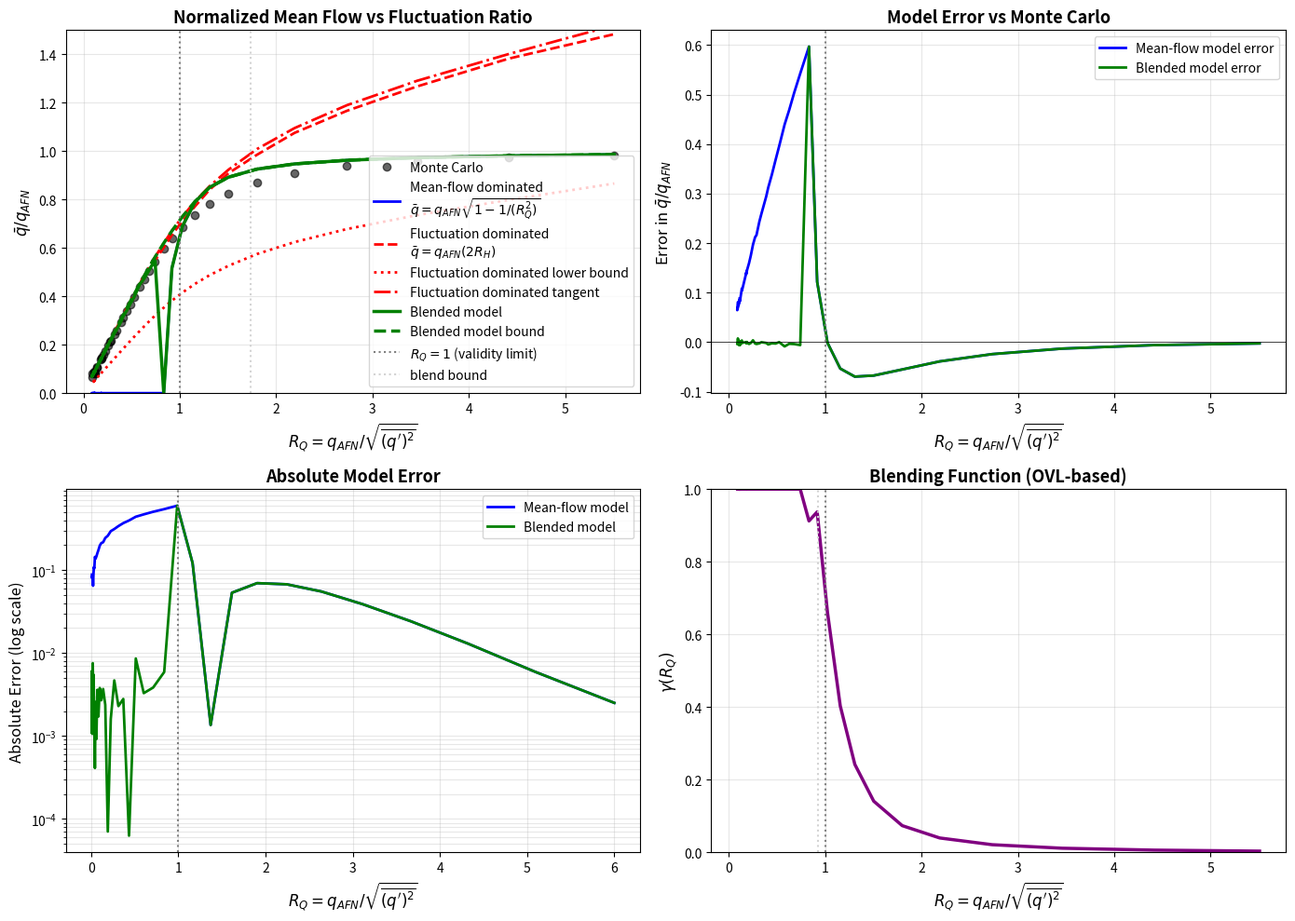

This chart was generated by the following Python code:
import numpy as np
import matplotlib.pyplot as plt
from scipy.stats import norm

# Constants
C_d = 0.611  # Discharge coefficient
A = 10      # Area (m^2)
rho = 1.2    # Air density (kg/m^3)
HPressure = True  # Set to True to use pressure-based H definition
QPressure = True  # Set to True to use pressure-based Q definition
randomPressure = True  # Set to True to sample pressure, False to sample flow
H_mean_type='harmonic'  # 'harmonic', 'geometric', 'arithmetic', or 'quadratic' mean for H calculation

def q_AFN(Delta_p_mean):
    """Airflow network prediction"""
    return C_d * A * np.sqrt(2 * np.abs(Delta_p_mean) / rho)

def q_instantaneous(Delta_p):
    """Instantaneous flow from orifice equation"""
    return np.sign(Delta_p) * C_d * A * np.sqrt(2 * np.abs(Delta_p) / rho)

def p_instantaneous(q):
    """Instantaneous pressure from flow"""
    return np.sign(q) * (q / (C_d * A))**2 * (rho / 2)

def monte_carlo_average_pressure(Delta_p_mean, Delta_p_std, n_samples=100000):
    """
    Monte Carlo simulation of average flow
    
    Parameters:
    -----------
    Delta_p_mean : float
        Mean pressure difference (Pa)
    Delta_p_std : float
        Standard deviation of pressure fluctuations (Pa)
        """

    # Sample pressure from normal  distribution
    Delta_p_samples = np.random.normal(Delta_p_mean, Delta_p_std, n_samples)
    
    # Calculate instantaneous flows
    q_samples = q_instantaneous(Delta_p_samples)
    return q_samples, Delta_p_samples

def monte_carlo_average_flow(q_mean, q_std, n_samples=100000):
    # Sample flow from normal distribution
    q_samples = np.random.normal(q_mean, q_std, n_samples)
    
    # Calculate instantaneous pressures
    Delta_p_samples = p_instantaneous(q_samples)
    return q_samples, Delta_p_samples

def harmonic_mean(x):
    return 1/np.mean(x**(-1))

def geometric_mean(x):
    return np.exp(np.mean(np.log(x)))

def calculate_statistics(q_samples, Delta_p_samples, H_mean_type='harmonic'):
    # Calculate statistics
    q_mean = np.mean(q_samples)
    q_prime = q_samples - q_mean
    q_prime_rms = np.sqrt(np.mean(q_prime**2))
    q_prime_H = np.abs(q_prime)

    Delta_p_mean = np.mean(Delta_p_samples)
    Delta_p_prime = Delta_p_samples - Delta_p_mean
    Delta_p_prime_rms = np.sqrt(np.mean(Delta_p_prime**2))
    Delta_p_prime_H = np.sqrt(np.abs(Delta_p_prime))

    if H_mean_type == 'harmonic':
        q_prime_H_mean = harmonic_mean(q_prime_H)  # Harmonic mean of |q'|
        Delta_p_prime_H_mean = harmonic_mean(Delta_p_prime_H)  # Harmonic mean of sqrt(|Δp'|)^-1
    elif H_mean_type == 'geometric':
        q_prime_H_mean = geometric_mean(q_prime_H)  # Geometric mean of |q'|
        Delta_p_prime_H_mean = geometric_mean(Delta_p_prime_H)  # Geometric mean of sqrt(|Δp'|)^-1
    elif H_mean_type == 'arithmetic':
        q_prime_H_mean = np.mean(q_prime_H)  # Arithmetic mean of |q'|
        Delta_p_prime_H_mean = np.mean(Delta_p_prime_H)  # Arithmetic mean of sqrt(|Δp'|)^-1
    elif H_mean_type == 'quadratic':
        q_prime_H_mean = np.sqrt(np.mean(q_prime_H**2))  # Quadratic mean of |q'|
        Delta_p_prime_H_mean = np.sqrt(np.mean(Delta_p_prime_H**2))  # Quadratic mean of sqrt(|Δp'|)^-1
    
    return q_mean, q_prime_rms, q_prime_H_mean, Delta_p_mean, Delta_p_prime_rms, Delta_p_prime_H_mean
    

def analytical_mean_flow_dominated(q_afn, Rq):
    if Rq < 1.0:
        return 0.0
    return q_afn * np.sqrt(1 - 1/Rq**2)

def analytical_fluctuation_dominated(q_afn, Rh):
    return q_afn * Rh / 2

def gamma_blend_poly(x, blend_bound=1):
    if x >= blend_bound:
        return (3*(x*blend_bound)**-4 - 2*(x*blend_bound)**-6)  # Smooth blending function that transitions from 0 to 1 as x goes from 0 to 1
    else:
        return 1.0
    
def gamma_cutoff(x, blend_bound=1):
    return 1.0 if x >= blend_bound else 0.0
    
def analytical_blended(q_afn, Rh, Rq, blend_bound=1, f_blend = gamma_blend_poly):
    term1 = analytical_fluctuation_dominated(q_afn, Rh)
    term2 = analytical_mean_flow_dominated(q_afn, Rq)

    gamma = f_blend(Rq, blend_bound)
    
    return ((1-gamma)*term1 + gamma*term2)

# Simulation parameters
Delta_p_mean = 10.0  # Mean pressure difference (Pa)
q_afn_val = q_AFN(Delta_p_mean)
Rq_gen_values = np.logspace(-2, np.log10(6), 40)  # Range of Rq = sqrt(<q'^2>) / q_AFN

# Storage for results
mc_q_mean = []
mc_q_mean_normalized = []
analytical_mean_dom = []
analytical_fluct_dom = []
analytical_fluct_dom_bound = []
analytical_fluct_tan = []
analytical_blend = []
analytical_blend_tan = []
analytical_AFN = []

print("Running Monte Carlo simulations...")
print(f"Mean pressure: {Delta_p_mean} Pa")
print(f"q_AFN: {q_afn_val:.4f} m³/s\n")

Rh_values = []
Rq_values = []
Rq_q_values = []
for Rq_gen in Rq_gen_values:

    if randomPressure:
        Delta_p_std = 2 * np.abs(Delta_p_mean) / Rq_gen
        
        # Monte Carlo simulation
        qs, delPs = monte_carlo_average_pressure(
            Delta_p_mean, Delta_p_std, n_samples=100000
        )
    else:
        q_std = q_afn_val / Rq_gen
        
        # Monte Carlo simulation
        qs, delPs = monte_carlo_average_flow(
            q_afn_val, q_std, n_samples=100000
        )

    # plt.figure()
    # plt.hist(qs, bins=50, alpha=0.1, label='q')
    # plt.hist(delPs, bins=50, alpha=0.1, label='P')
    # plt.title(f"Rq_gen={Rq_gen:.3f}", fontsize=12)
    # plt.legend()
    # plt.show()

    q_mean_mc, q_prime_rms, q_prime_H_mean, Delta_p_mean_mc, Delta_p_prime_rms, Delta_p_prime_H_mean = calculate_statistics(qs, delPs, H_mean_type=H_mean_type)
    q_afn_val_mc = q_AFN(Delta_p_mean_mc)
    Rq_q =  np.abs(q_afn_val_mc) / q_prime_rms

    if QPressure:
        Rq = 2 * np.abs(Delta_p_mean_mc) / Delta_p_prime_rms 
    else:
        Rq = Rq_q
    if HPressure:
        Rh = np.sqrt(Delta_p_mean_mc) / Delta_p_prime_H_mean
        Rh_bound = np.sqrt(Rq / 2)
        blend_bound = 0.93
        tangent_scale = np.sqrt(16 / (3*np.sqrt(3)))
        tangent_bound = np.sqrt(3)
    else:
        Rh = np.abs(q_afn_val_mc) / q_prime_H_mean
        Rh_bound = Rq
        blend_bound = 1/np.sqrt(2)
        tangent_scale = 1
        tangent_bound = blend_bound

    Rq_values.append(Rq)
    Rh_values.append(Rh)
    Rq_q_values.append(Rq_q)
    
    # Store Monte Carlo results
    mc_q_mean.append(q_mean_mc)
    mc_q_mean_normalized.append(q_mean_mc / q_afn_val_mc)
    
    # Calculate analytical predictions
    analytical_mean_dom.append(analytical_mean_flow_dominated(q_afn_val_mc, Rq) / q_afn_val_mc)
    analytical_fluct_dom.append(analytical_fluctuation_dominated(q_afn_val_mc, Rh) / q_afn_val_mc)
    analytical_fluct_dom_bound.append(analytical_fluctuation_dominated(q_afn_val_mc, Rh_bound) / q_afn_val_mc)
    analytical_fluct_tan.append(analytical_fluctuation_dominated(q_afn_val_mc, Rh_bound*tangent_scale) / q_afn_val_mc)
    analytical_blend.append(analytical_blended(q_afn_val_mc, Rh, Rq, blend_bound, f_blend=gamma_cutoff) / q_afn_val_mc)
    analytical_blend_tan.append(analytical_blended(q_afn_val_mc, 
                                                   Rh_bound*tangent_scale, 
                                                   Rq, tangent_bound, 
                                                   f_blend=gamma_cutoff
                                                   ) / q_afn_val_mc)
    if len(mc_q_mean) % 5 == 0:
        print(f"Rq_gen={Rq_gen:.3f}, Rq_computed={Rq:.3f}, Rh={Rh:.3f}, "
              f"Δp_mean={Delta_p_mean_mc:.3f}, q̄/q_AFN (MC)={q_mean_mc/q_afn_val_mc:.4f}, "
              f"q̄/q_AFN (Blend)={analytical_blend[-1]:.4f}")

Rq_values = np.array(Rq_values)
Rh_values = np.array(Rh_values)
Rq_q_values = np.array(Rq_q_values)


# plt.figure()
# plt.plot(Rq_gen_values, Rq_gen_values, 'o-')

# plt.figure()
# plt.plot(1/Rq_q_values, Rh_values, 'o-')
# plt.ylim([0, 5])
# plt.show()

# plt.figure()
# plt.plot(Rq_gen_values, Rq_gen_values, 'o-')
# plt.show()

# Plotting
fig, axes = plt.subplots(2, 2, figsize=(14, 10))

# Plot 1: Normalized mean flow vs Rq
ax = axes[0, 0]
ax.plot(Rq_q_values, mc_q_mean_normalized, 'ko', label='Monte Carlo', markersize=6, alpha=0.6)
ax.plot(Rq_q_values, analytical_mean_dom, 'b-', label='Mean-flow dominated\n$\\bar{q} = q_{AFN}\\sqrt{1-1/(R_Q^2)}$', linewidth=2)
ax.plot(Rq_q_values, analytical_fluct_dom, 'r--', label='Fluctuation dominated\n$\\bar{q} = q_{AFN}(2R_H)$', linewidth=2)
ax.plot(Rq_q_values, analytical_fluct_dom_bound, 'r:', label='Fluctuation dominated lower bound', linewidth=2)
ax.plot(Rq_q_values, analytical_fluct_tan, 'r-.', label='Fluctuation dominated tangent', linewidth=2)
ax.plot(Rq_q_values, analytical_blend, 'g-', label='Blended model', linewidth=2.5)
ax.plot(Rq_q_values, analytical_blend_tan, 'g--', label='Blended model bound', linewidth=2.5)
ax.axvline(x=1.0, color='gray', linestyle=':', linewidth=1.5, label='$R_Q=1$ (validity limit)')
ax.axvline(x=tangent_bound, color='lightgray', linestyle=':', linewidth=1.5, label='blend bound')
ax.set_xlabel('$R_Q = q_{AFN}/\\sqrt{\\overline{(q\')^2}}$', fontsize=12)
ax.set_ylabel('$\\bar{q}/q_{AFN}$', fontsize=12)
ax.set_title('Normalized Mean Flow vs Fluctuation Ratio', fontsize=13, fontweight='bold')
ax.legend(fontsize=10)
ax.grid(True, alpha=0.3)
ax.set_ylim([0, 1.5])

# Plot 2: Error between Monte Carlo and analytical
ax = axes[0, 1]
error_mean_dom = np.array(mc_q_mean_normalized) - np.array(analytical_mean_dom)
error_blend = np.array(mc_q_mean_normalized) - np.array(analytical_blend)
ax.plot(Rq_q_values, error_mean_dom, 'b-', label='Mean-flow model error', linewidth=2)
ax.plot(Rq_q_values, error_blend, 'g-', label='Blended model error', linewidth=2)
ax.axhline(y=0, color='black', linestyle='-', linewidth=0.5)
ax.axvline(x=1.0, color='gray', linestyle=':', linewidth=1.5)
ax.set_xlabel('$R_Q = q_{AFN}/\\sqrt{\\overline{(q\')^2}}$', fontsize=12)
ax.set_ylabel('Error in $\\bar{q}/q_{AFN}$', fontsize=12)
ax.set_title('Model Error vs Monte Carlo', fontsize=13, fontweight='bold')
ax.legend(fontsize=10)
ax.grid(True, alpha=0.3)

# Plot 3: Absolute error (log scale)
ax = axes[1, 0]
ax.semilogy(Rq_gen_values, np.abs(error_mean_dom), 'b-', label='Mean-flow model', linewidth=2)
ax.semilogy(Rq_gen_values, np.abs(error_blend), 'g-', label='Blended model', linewidth=2)
ax.axvline(x=1.0, color='gray', linestyle=':', linewidth=1.5)
ax.set_xlabel('$R_Q = q_{AFN}/\\sqrt{\\overline{(q\')^2}}$', fontsize=12)
ax.set_ylabel('Absolute Error (log scale)', fontsize=12)
ax.set_title('Absolute Model Error', fontsize=13, fontweight='bold')
ax.legend(fontsize=10)
ax.grid(True, alpha=0.3, which='both')

# Plot 4: Blending function γ(Rq)
ax = axes[1, 1]
gamma_values = [gamma_blend_poly(Rq, blend_bound=blend_bound) for Rq in Rq_values]
ax.plot(Rq_q_values, gamma_values, 'purple', linewidth=2.5)
ax.axvline(x=1.0, color='gray', linestyle=':', linewidth=1.5)
ax.axvline(x=blend_bound, color='lightgray', linestyle=':', linewidth=1.5, label='blend bound')

ax.set_xlabel('$R_Q = q_{AFN}/\\sqrt{\\overline{(q\')^2}}$', fontsize=12)
ax.set_ylabel('$\\gamma(R_Q)$', fontsize=12)
ax.set_title('Blending Function (OVL-based)', fontsize=13, fontweight='bold')
ax.grid(True, alpha=0.3)
ax.set_ylim([0, 1])

plt.tight_layout()
plt.show()

# # Print summary statistics
# print("\n" + "="*60)
# print("SUMMARY STATISTICS")
# print("="*60)
# valid_regime = Rq_values < 1.0
# max_error_blend = np.max(np.abs(error_blend[valid_regime]))
# mean_error_blend = np.mean(np.abs(error_blend[valid_regime]))
# print(f"Blended model (Rq < 1.0):")
# print(f"  Max absolute error: {max_error_blend:.6f}")
# print(f"  Mean absolute error: {mean_error_blend:.6f}")
